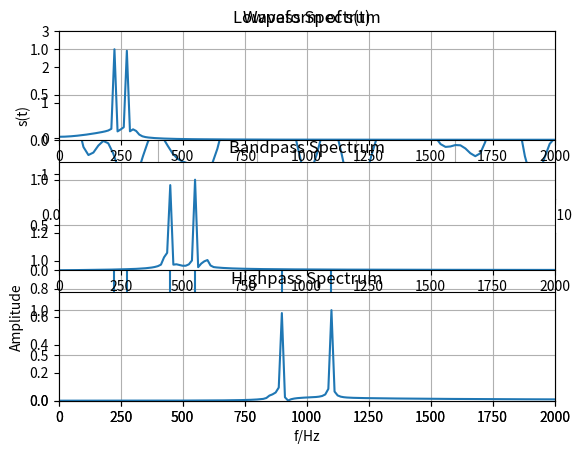

The script that saved this image:
from scipy.signal import *
from matplotlib import pyplot as plt
import numpy as np
from numpy import cos, pi
from numpy.fft import fft

def mstg():
    N = 800
    Fs = 10000
    T = 1/Fs
    Tp = N * T
    t = np.arange(0, (N-1)*T, T)
    k = np.arange(0, N, 1)
    f = k / Tp
    fc1 = Fs / 10
    fm1 = fc1 / 10
    fc2 = Fs / 20
    fm2 = fc2 / 10
    fc3 = Fs / 40
    fm3 = fc3 / 10
    xt1 = cos(2*pi*fm1*t) * cos(2*pi*fc1*t)
    xt2 = cos(2*pi*fm2*t) * cos(2*pi*fc2*t)
    xt3 = cos(2*pi*fm3*t) * cos(2*pi*fc3*t)
    st = xt1 + xt2 + xt3
    fxt = fft(st, N)

    plt.subplot(2,1,1)
    plt.plot(t, st)
    plt.xlabel('t/s')
    plt.ylabel('s(t)')
    plt.axis([0, Tp/8, min(st), max(st)])
    plt.title('Waveform of s(t)')
    plt.grid(True)

    plt.subplot(2,1,2)
    plt.stem(f, abs(fxt)/max(abs(fxt)))
    plt.axis([0, Fs/5, 0, 1.2])
    plt.xlabel('f/Hz')
    plt.ylabel('Amplitude')
    plt.title('Spectrum of s(t)')
    plt.grid(True)

    plt.show()

    return st


def myfilter(st):
    #Fixed parameters
    gpass = 0.1
    gtop = 60
    N = 800
    Fs = 10000
    T = 1/Fs
    Tp = N * T
    f = np.arange(0, N - 1, 1) / Tp

    #Lowpass
    wp =  2 * 300 / Fs
    ws = 2 * 400 / Fs
    N, wpo = ellipord(wp, ws, gpass, gtop)
    B, A = ellip(N, rp=gpass, rs=60, Wn=wpo, btype='lowpass')
    y1 = lfilter(B, A, st)
    y = fft(y1)
    plt.subplot(3,1,1)
    plt.plot(f, abs(y)/max(abs(y)))
    plt.axis([0, Fs / 5, 0, 1.2])
    plt.title("Lowpass Spectrum")
    plt.grid(True)


    #bandpass
    wp = 2*430 / Fs, 2* 600 / Fs
    ws = 2*380 / Fs, 2*700 /Fs
    N, wpo = ellipord(wp, ws, gpass, gtop)
    B, A = ellip(N, rp=gpass, rs=60, Wn=wpo, btype='bandpass')
    y1 = lfilter(B, A, st)
    y = fft(y1)
    plt.subplot(3,1,2)
    plt.plot(f, abs(y)/max(abs(y)))
    plt.axis([0, Fs / 5, 0, 1.2])
    plt.title("Bandpass Spectrum")
    plt.grid(True)


    #Highpass
    wp = 2*850 / Fs
    ws = 2*800 / Fs
    N, wpo = ellipord(wp, ws, gpass, gtop)
    B, A = ellip(N, rp=gpass, rs=60, Wn=wpo, btype='highpass')
    y1 = lfilter(B, A, st)
    y = fft(y1)
    plt.subplot(3,1,3)
    plt.plot(f, abs(y)/max(abs(y)))
    plt.axis([0, Fs / 5, 0, 1.2])
    plt.title("Highpass Spectrum")
    plt.grid(True)


    plt.show()



if __name__ == '__main__':
    st = mstg()
    myfilter(st)